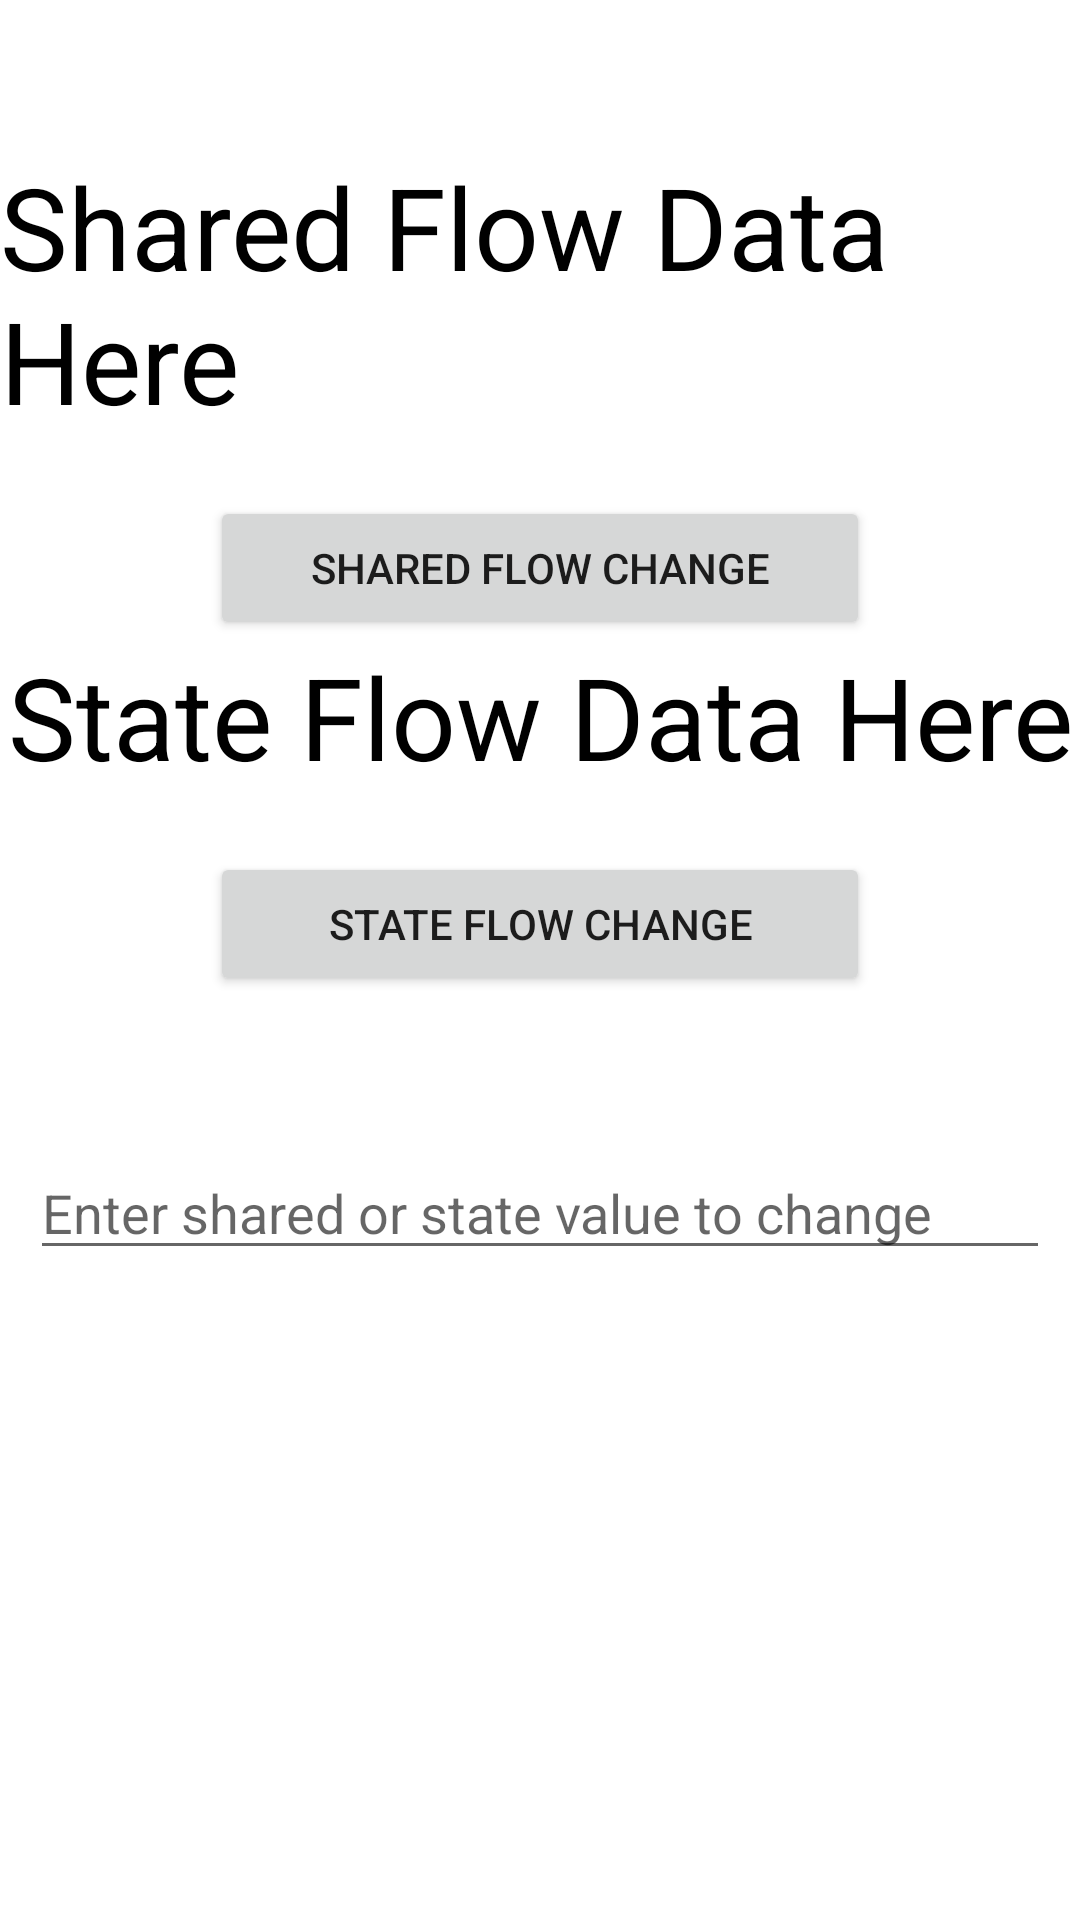

The Android layout XML behind this screen, and the referenced resources:
<!-- AndroidManifest.xml: application theme Theme.Kotlin_FlowExample -->
<!-- res/layout/activity_state_flow_shared_flow1.xml -->
<?xml version="1.0" encoding="utf-8"?>
<androidx.constraintlayout.widget.ConstraintLayout xmlns:android="http://schemas.android.com/apk/res/android"
    xmlns:app="http://schemas.android.com/apk/res-auto"
    xmlns:tools="http://schemas.android.com/tools"
    android:layout_width="match_parent"
    android:layout_height="match_parent"
    tools:context=".StateFlowSharedFlow1.StateFlowSharedFLowActivity1">

    <TextView
        android:id="@+id/txtSharedFlow"
        android:layout_width="wrap_content"
        android:layout_height="wrap_content"
        android:text="Shared Flow Data Here"
        android:textSize="38sp"
        android:textColor="@color/black"
        android:layout_marginTop="50dp"
        app:layout_constraintEnd_toEndOf="parent"
        app:layout_constraintStart_toStartOf="parent"
        app:layout_constraintTop_toTopOf="parent" />

    <Button
        android:id="@+id/btnSharedFlow"
        android:layout_width="220dp"
        android:layout_height="wrap_content"
        android:text="Shared Flow Change"
        android:layout_marginTop="20dp"
        app:layout_constraintEnd_toEndOf="parent"
        app:layout_constraintStart_toStartOf="parent"
        app:layout_constraintTop_toBottomOf="@+id/txtSharedFlow" />

    <TextView
        android:id="@+id/txtStateFlow"
        android:layout_width="wrap_content"
        android:layout_height="wrap_content"
        android:text="State Flow Data Here"
        android:textColor="@color/black"
        android:textSize="38sp"
        app:layout_constraintEnd_toEndOf="parent"
        app:layout_constraintStart_toStartOf="parent"
        app:layout_constraintTop_toBottomOf="@+id/btnSharedFlow" />

    <Button
        android:id="@+id/btnStateFLow"
        android:layout_width="220dp"
        android:layout_height="wrap_content"
        android:text="State Flow Change"
        android:layout_marginTop="20dp"
        app:layout_constraintEnd_toEndOf="parent"
        app:layout_constraintStart_toStartOf="parent"
        app:layout_constraintTop_toBottomOf="@+id/txtStateFlow" />

    <EditText
        android:id="@+id/txtStateValue"
        android:layout_width="match_parent"
        android:layout_height="wrap_content"
        android:layout_marginLeft="10dp"
        android:layout_marginRight="10dp"
        android:layout_marginTop="50dp"
        android:hint="Enter shared or state value to change"
        app:layout_constraintEnd_toEndOf="parent"
        app:layout_constraintStart_toStartOf="parent"
        app:layout_constraintTop_toBottomOf="@+id/btnStateFLow" />

</androidx.constraintlayout.widget.ConstraintLayout>
<!-- resources referenced by this layout -->
<resources>
  <style name="Theme.Kotlin_FlowExample" parent="Theme.MaterialComponents.DayNight.DarkActionBar">
  
          
          <item name="colorPrimary">@color/purple_500</item>
          <item name="colorPrimaryVariant">@color/purple_700</item>
          <item name="colorOnPrimary">@color/white</item>
          
          <item name="colorSecondary">@color/teal_200</item>
          <item name="colorSecondaryVariant">@color/teal_700</item>
          <item name="colorOnSecondary">@color/black</item>
          
          <item name="android:statusBarColor">?attr/colorPrimaryVariant</item>
          
      </style>
  <!-- not gathered from this repository: default colours our renderer supplied (Android Studio template values) -->
  <color name="purple_500">#FF6200EE</color>
  <color name="purple_700">#FF3700B3</color>
  <color name="teal_200">#FF03DAC5</color>
  <color name="teal_700">#FF018786</color>
  <color name="black">#FF000000</color>
  <color name="white">#FFFFFFFF</color>
</resources>
